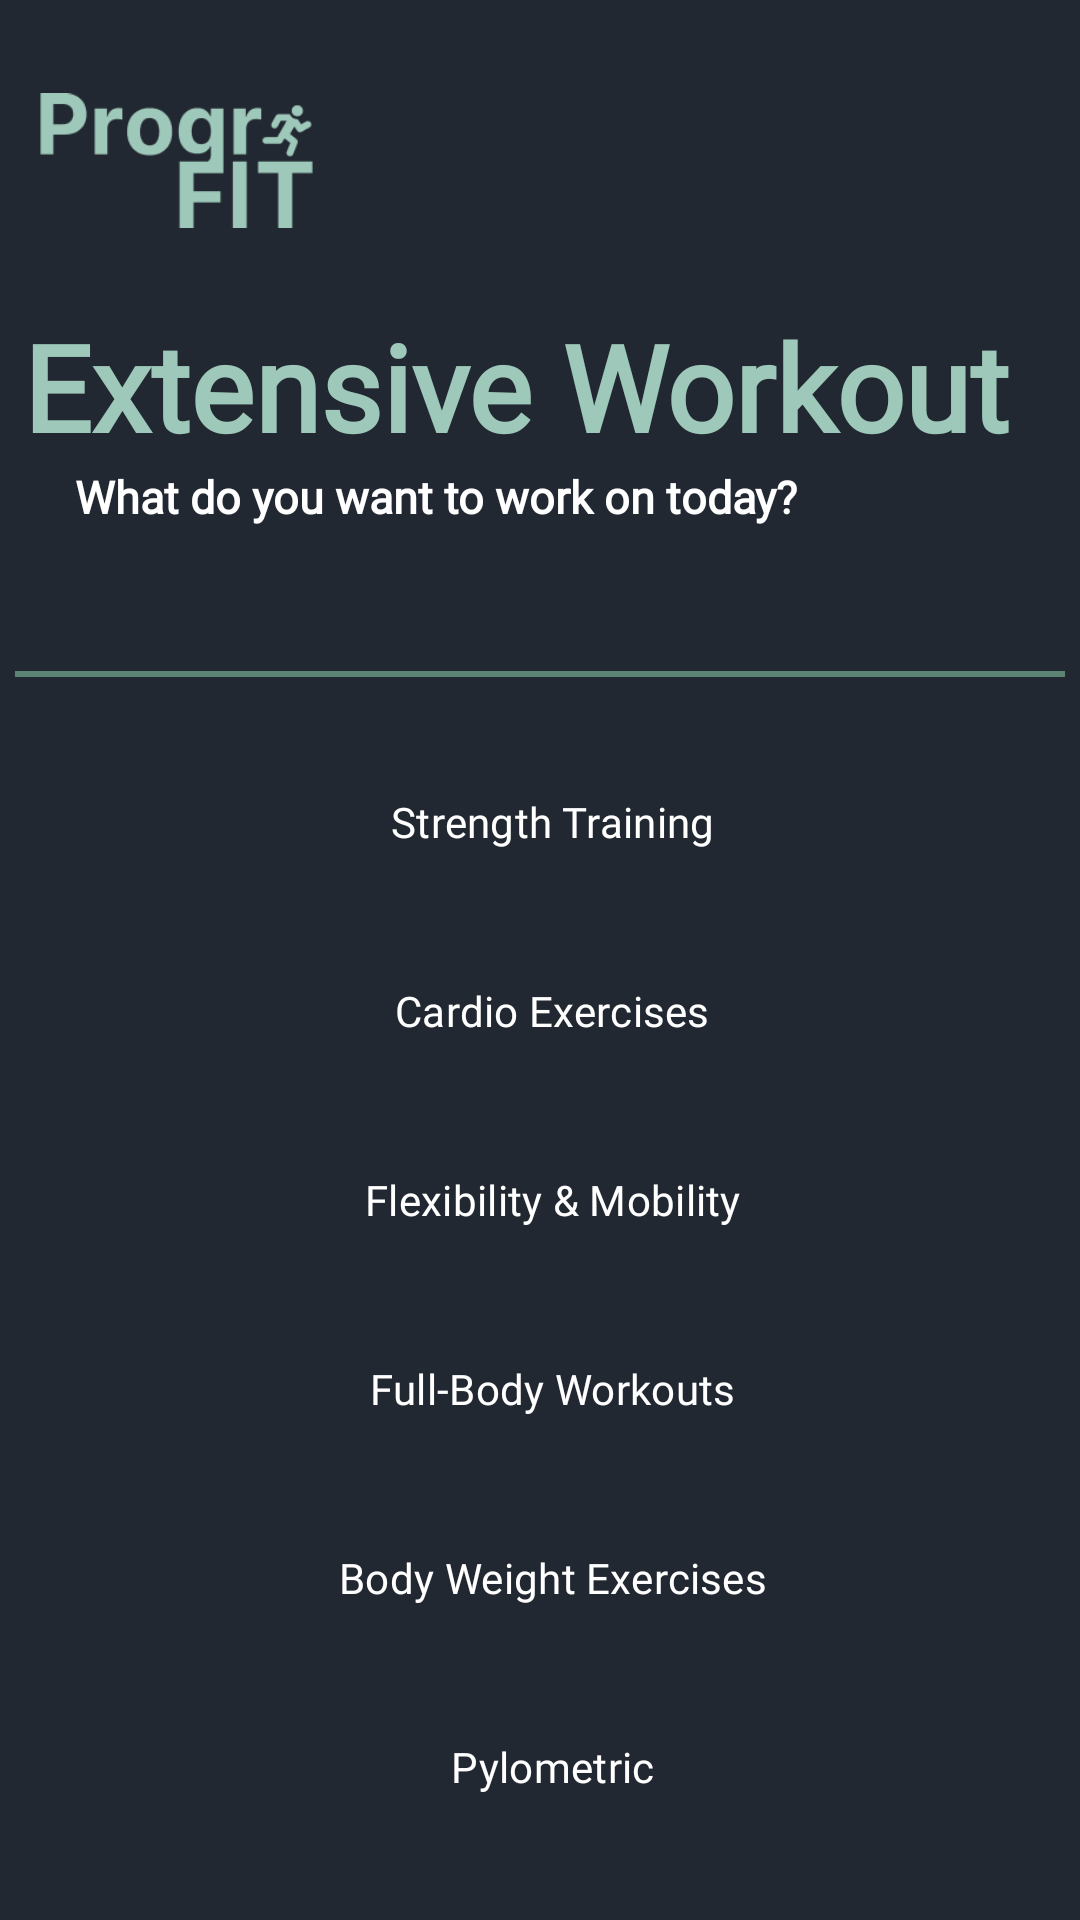

Android layout source for this screen:
<!-- AndroidManifest.xml: application theme Theme.ProgriFit30 -->
<!-- res/layout/activity_extensiveworkout.xml -->
<?xml version="1.0" encoding="utf-8"?>
<android.support.constraint.ConstraintLayout xmlns:android="http://schemas.android.com/apk/res/android"
    xmlns:app="http://schemas.android.com/apk/res-auto"
    xmlns:tools="http://schemas.android.com/tools"
    android:layout_width="match_parent"
    android:layout_height="match_parent"
    android:background="@color/BackgroundColor">

    <TextView
        android:id="@+id/username2"
        android:layout_width="wrap_content"
        android:layout_height="wrap_content"
        android:fontFamily="@font/roboto"
        android:text="@string/extensive_workout_text"
        android:textColor="@color/Fonts"
        android:textFontWeight="800"
        android:textSize="40sp"
        app:layout_constraintBottom_toBottomOf="parent"
        app:layout_constraintEnd_toEndOf="parent"
        app:layout_constraintHorizontal_bias="0.252"
        app:layout_constraintStart_toStartOf="parent"
        app:layout_constraintTop_toBottomOf="@+id/imageView4"
        app:layout_constraintVertical_bias="0.022" />

    <TextView
        android:id="@+id/subgreeting2"
        android:layout_width="wrap_content"
        android:layout_height="wrap_content"
        android:layout_marginBottom="92dp"
        android:fontFamily="@font/roboto_mono"
        android:text="@string/extensive_workout_subtext"
        android:textColor="@color/White"
        android:textFontWeight="800"
        android:textSize="15sp"
        app:layout_constraintBottom_toBottomOf="parent"
        app:layout_constraintEnd_toEndOf="parent"
        app:layout_constraintHorizontal_bias="0.211"
        app:layout_constraintStart_toStartOf="parent"
        app:layout_constraintTop_toBottomOf="@+id/username2"
        app:layout_constraintVertical_bias="0.0" />

    <View
        android:id="@+id/view3"
        android:layout_width="350dp"
        android:layout_height="2dp"
        android:layout_marginTop="48dp"
        android:background="@color/Secondary"
        app:layout_constraintEnd_toEndOf="parent"
        app:layout_constraintStart_toStartOf="parent"
        app:layout_constraintTop_toBottomOf="@+id/subgreeting2" />

    <ImageView
        android:id="@+id/imageView4"
        android:layout_width="91dp"
        android:layout_height="75dp"
        android:layout_alignParentTop="true"
        android:layout_marginTop="16dp"
        app:layout_constraintEnd_toEndOf="parent"
        app:layout_constraintHorizontal_bias="0.05"
        app:layout_constraintStart_toStartOf="parent"
        app:layout_constraintTop_toTopOf="parent"
        app:srcCompat="@drawable/progrifit_logo" />

    <LinearLayout
        android:id="@+id/linearLayout"
        android:layout_width="match_parent"
        android:layout_height="wrap_content"
        android:orientation="vertical"
        android:padding="25dp"
        app:layout_constraintBottom_toBottomOf="parent"
        app:layout_constraintEnd_toEndOf="parent"
        app:layout_constraintHorizontal_bias="0.0"
        app:layout_constraintStart_toStartOf="parent"
        app:layout_constraintTop_toBottomOf="@+id/view3"
        app:layout_constraintVertical_bias="0.05">

        <Button
            style="?android:attr/buttonBarButtonStyle"
            android:id="@+id/ext_strength_button"
            android:layout_width="match_parent"
            android:layout_height="wrap_content"
            android:layout_marginBottom="15dp"
            android:backgroundTint="@color/Secondary"
            android:fontFamily="@font/roboto_mono"
            android:text="@string/strength_text"
            android:textColor="@color/White" />

        <Button
            style="?android:attr/buttonBarButtonStyle"
            android:id="@+id/ext_cardio_button"
            android:layout_width="match_parent"
            android:layout_height="wrap_content"
            android:layout_marginBottom="15dp"
            android:backgroundTint="@color/Secondary"
            android:fontFamily="@font/roboto_mono"
            android:text="@string/cardio_exercise_text"
            android:textColor="@color/White" />

        <Button
            style="?android:attr/buttonBarButtonStyle"
            android:id="@+id/ext_flex_button"
            android:layout_width="match_parent"
            android:layout_height="wrap_content"
            android:layout_marginBottom="15dp"
            android:backgroundTint="@color/Secondary"
            android:fontFamily="@font/roboto_mono"
            android:text="@string/flex_exercise_text"
            android:textColor="@color/White" />

        <Button
            style="?android:attr/buttonBarButtonStyle"
            android:id="@+id/ext_full_button"
            android:layout_width="match_parent"
            android:layout_height="wrap_content"
            android:layout_marginBottom="15dp"
            android:backgroundTint="@color/Secondary"
            android:fontFamily="@font/roboto_mono"
            android:text="@string/full_exercise_text"
            android:textColor="@color/White" />

        <Button
            style="?android:attr/buttonBarButtonStyle"
            android:id="@+id/ext_body_weight_button"
            android:layout_width="match_parent"
            android:layout_height="wrap_content"
            android:layout_marginBottom="15dp"
            android:backgroundTint="@color/Secondary"
            android:fontFamily="@font/roboto_mono"
            android:text="@string/Bodyweight_exercise_text"
            android:textColor="@color/White" />

        <Button
            style="?android:attr/buttonBarButtonStyle"
            android:id="@+id/ext_pylo_button"
            android:layout_width="match_parent"
            android:layout_height="wrap_content"
            android:layout_marginBottom="15dp"
            android:backgroundTint="@color/Secondary"
            android:fontFamily="@font/roboto_mono"
            android:text="@string/pylometric_exercise_text"
            android:textColor="@color/White" />

    </LinearLayout>

    <View
        android:id="@+id/hoz"
        android:layout_width="350dp"
        android:layout_height="4dp"
        android:layout_marginTop="20dp"
        android:background="@color/Secondary"
        app:layout_constraintEnd_toEndOf="parent"
        app:layout_constraintStart_toStartOf="parent"
        app:layout_constraintTop_toBottomOf="@+id/linearLayout" />

</android.support.constraint.ConstraintLayout>
<!-- resources referenced by this layout -->
<resources>
  <color name="BackgroundColor">#222831</color>
  <color name="Fonts">#9EC8B9</color>
  <color name="Secondary">#5C8374</color>
  <color name="White">#FFFFFF</color>
  <!-- drawable progrifit_logo: png bitmap (drawable, 4027 bytes) -->
  <string name="Bodyweight_exercise_text">Body Weight Exercises</string>
  <string name="cardio_exercise_text">Cardio Exercises</string>
  <string name="extensive_workout_subtext">What do you want to work on today?</string>
  <string name="extensive_workout_text">Extensive Workout</string>
  <string name="flex_exercise_text">Flexibility &amp; Mobility</string>
  <string name="full_exercise_text">Full-Body Workouts</string>
  <string name="pylometric_exercise_text">Pylometric</string>
  <string name="strength_text">Strength Training</string>
  <style name="Theme.ProgriFit30" parent="Theme.Material3.Dark.NoActionBar" />
</resources>
